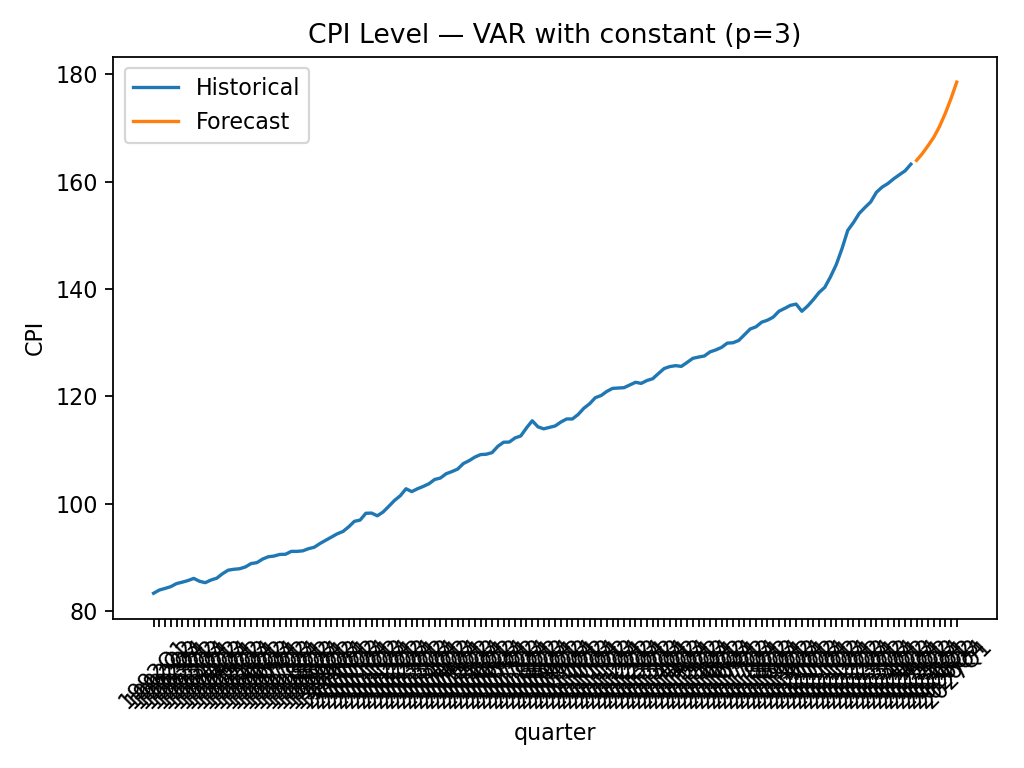

The table this chart was drawn from, first rows:
quarter, CPI_level_forecast
2025Q2, 163.9
2025Q3, 165.2
2025Q4, 166.7
2026Q1, 168.3
2026Q2, 170.3
2026Q3, 172.7
2026Q4, 175.5
2027Q1, 178.5
